Run: headless pygame with SDL's dummy video driver; simulated clock (each Clock.tick advances the game by its frame time, no real sleeping); random seed 0; keys injected as events and as key.get_pressed() state; no mouse input.
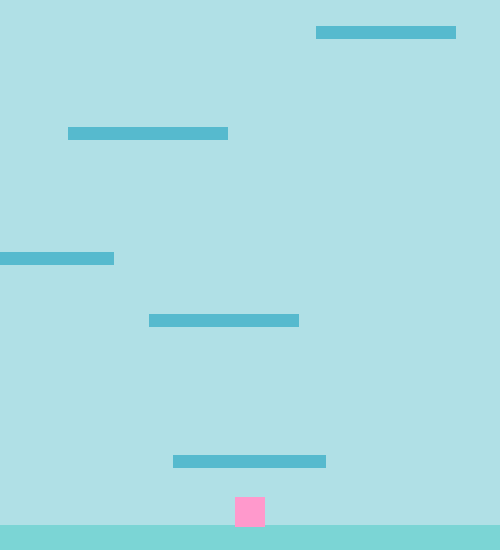
Frame 1 of 4 · flips 1–60 · no input
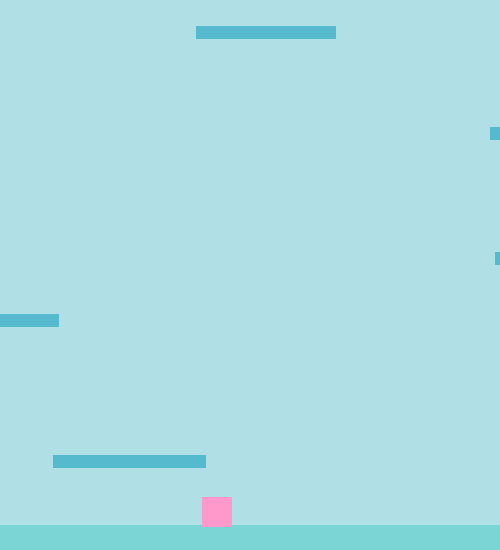
Frame 2 of 4 · flips 61–180 · tapped SPACE, RETURN · held RIGHT (→), D
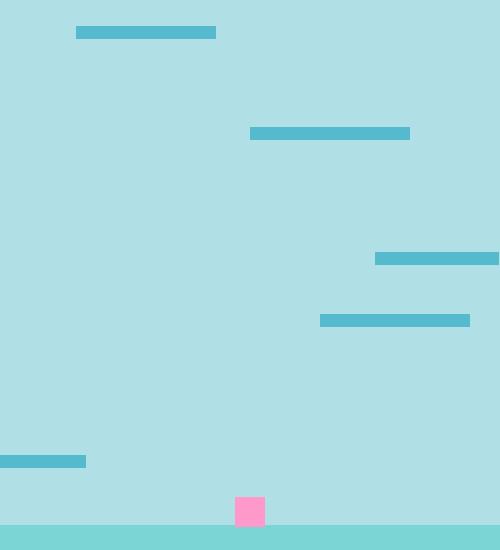
Frame 3 of 4 · flips 181–300 · held DOWN (↓), S
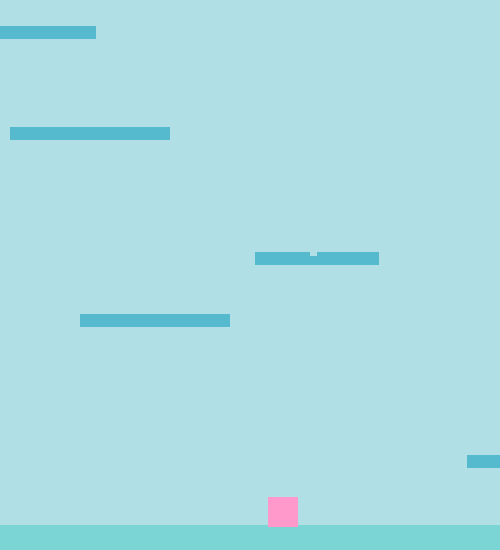
Frame 4 of 4 · flips 301–420 · held LEFT (←), A, UP (↑), W

The pygame program that drew these frames:

import random
import time
import sys
import pygame


pygame.init()


SCREEN_HEIGHT = 550
SCREEN_WIDTH = 500


VECTOR = pygame.math.Vector2


PINK = (255, 153, 204)
YELLOW = (255, 255, 51)
LIGHTBLUE = (176, 224, 230)
DARKERBLUE = (123, 213, 213)
DARKESTBLUE = (86, 186, 206)



ACC = 0.5
FRIC = -0.12



CLOCK = pygame.time.Clock()
SCREEN = pygame.display.set_mode((SCREEN_WIDTH, SCREEN_HEIGHT))
SCREEN.fill(LIGHTBLUE)


pygame.display.set_caption("Jump Until You Die")


class Player(pygame.sprite.Sprite):
    def __init__(self):
        super().__init__()
        self.jumping = False
        self.surf = pygame.Surface((30, 30))
        self.surf.fill(PINK)
        self.rect = self.surf.get_rect()

        self.position = VECTOR((250, 530))
        self.velocity = VECTOR(0, 0)
        self.acceleration = VECTOR(0, 0)

    def move(self):
        self.acceleration = VECTOR(0, 0.4)
        pressed_keys = pygame.key.get_pressed()

        if pressed_keys[pygame.K_LEFT]:
            self.acceleration.x = -ACC

        if pressed_keys[pygame.K_RIGHT]:
            self.acceleration.x = ACC

        self.acceleration.x += self.velocity.x * FRIC
        self.velocity += self.acceleration
        self.position += self.velocity + 0.4 * self.acceleration

        if self.position.x > SCREEN_WIDTH:
            self.position.x = 0
        if self.position.x < 0:
            self.position.x = SCREEN_WIDTH

        self.rect.midbottom = self.position

    def jump(self):
        collisions = pygame.sprite.spritecollide(self, PLATFORMS, False)

        if collisions and not self.jumping:
            self.jumping = True
            self.velocity.y = -15


    def no_jump(self):
        if self.jumping:
            if self.velocity.y < -3:
                self.velocity.y = -3



    def update(self):
        collisions = pygame.sprite.spritecollide(self, PLATFORMS, False)
        if self.velocity.y > 0:
            if collisions:
                if self.position.y < collisions[0].rect.bottom:
                    self.position.y = collisions[0].rect.top +1
                    self.velocity.y = 0
                    self.jumping = False


class Coins(pygame.sprite.Sprite):
    def __init__(self):
        super().__init__()
        self.surf = pygame.Surface((7.5, 7.5))
        self.surf.fill(YELLOW)
        self.rect = self.surf.get_rect(center=(random.randint(0, SCREEN_WIDTH - 50),
                                               random.randint(0, SCREEN_HEIGHT - 50)))
        self.speed = 0
        self.moving = True

    def move(self):
        if self.moving is True:
            self.rect.move_ip(self.speed, 0)

    def update(self):
        coincollision = pygame.sprite.spritecollide(self, COINS, False)
        for coi in COINS:
            if coincollision:
                change_color(coi)

def change_color(coi):
    coi.surf.fill(LIGHTBLUE)


class Platform(pygame.sprite.Sprite):
    def __init__(self):
        super(Platform, self).__init__()
        self.surf = pygame.Surface((random.randint(50, 175), 13))
        self.surf.fill(DARKESTBLUE)
        self.rect = self.surf.get_rect(center=(random.randint(0, SCREEN_WIDTH - 50),
                                               random.randint(0, SCREEN_HEIGHT - 50)))
        self.speed = random.randint(-2, 2)
        self.moving = True

    def move(self):
        if self.moving is True:
            self.rect.move_ip(self.speed, 0)

            if self.speed > 0 and self.rect.left > SCREEN_WIDTH:
                self.rect.right = 0

            if self.speed < 0 and self.rect.right < 0:
                self.rect.left = SCREEN_WIDTH

def platform_collision(platform, groupies):
    if pygame.sprite.spritecollideany(platform, groupies):
        return True

    for thing in groupies:
        if thing == platform:
            continue
        if (abs(platform.rect.top - thing.rect.bottom) < 50) and \
            (abs(platform.rect.bottom - thing.rect.top) < 50):
            return True

def coin_collision(coin, groupies):
    if pygame.sprite.spritecollideany(coin, groupies):
        return True
    for i in groupies:
        if i == PLATFORM:
            continue
        if (abs(PLATFORM.rect.top - i.rect.bottom) < 50) and \
            (abs(PLATFORM.rect.bottom - i.rect.top) < 50):
            return True

def newplatforms():
    while len(PLATFORMS) < 6:
        width = random.randrange(50, 175)
        plat = Platform()
        is_true = True

        while is_true:
            plat = Platform()
            plat.rect.center = (random.randrange(0, SCREEN_WIDTH - width),
                                random.randrange(-50, 0))
            is_true = platform_collision(plat, PLATFORMS)
        PLATFORMS.add(plat)
        ALL_SPRITES.add(plat)

def newcoins():
    while len(COINS) < 3:
        coin = Coins()
        is_true = True

        while is_true:
            coin = Coins()
            coin.rect.center = (random.randrange(0, SCREEN_WIDTH - 10),
                                random.randrange(-50, 0))
            is_true = coin_collision(coin, COINS)
        COINS.add(coin)
        ALL_SPRITES.add(coin)


PLATFORM = Platform()
PLAYER = Player()
COIN = Coins()

PLATFORM.surf = pygame.Surface((SCREEN_WIDTH, 30))
PLATFORM.surf.fill(DARKERBLUE)
PLATFORM.rect = PLATFORM.surf.get_rect(center=(SCREEN_WIDTH/2, SCREEN_HEIGHT-10))
PLATFORM.moving = False



ALL_SPRITES = pygame.sprite.Group()
PLATFORMS = pygame.sprite.Group()
COINS = pygame.sprite.Group()

ALL_SPRITES.add(PLATFORM,
                PLAYER,
                COIN)
PLATFORMS.add(PLATFORM)
COINS.add(COIN)


for i in range(random.randint(4, 5)):
    is_true = True
    new_platform = Platform()
    new_coins = Coins()

    while is_true:
        new_platform = Platform()
        new_coins = Coins()
        is_true = platform_collision(new_platform, PLATFORMS)

    PLATFORMS.add(new_platform)
    ALL_SPRITES.add(new_platform)
    ALL_SPRITES.add(new_coins)
    COINS.add(new_coins)


while True:
    PLAYER.update()
    COIN.update()

    for event in pygame.event.get():
        if event.type == pygame.QUIT:
            pygame.quit()
            sys.exit()

        if event.type == pygame.KEYDOWN:
            if event.key == pygame.K_ESCAPE:
                pygame.quit()
                sys.exit()

            if event.key == pygame.K_UP:
                PLAYER.jump()



    if PLAYER.rect.top <= SCREEN_HEIGHT / 2.5:
        PLAYER.position.y += abs(PLAYER.velocity.y)
        for i in PLATFORMS:
            i.rect.y += abs(PLAYER.velocity.y)
            if i.rect.top >= SCREEN_HEIGHT:
                i.kill()



    if PLAYER.rect.top > SCREEN_HEIGHT:
        for i in ALL_SPRITES:
            i.kill()
            time.sleep(0.5)
            SCREEN.fill(LIGHTBLUE)
            font = pygame.font.SysFont("Adobe Myungjo Std Orta", 32)
            text = font.render("Better luck next time!", True, (PINK))
            SCREEN.blit(text, (SCREEN_WIDTH / 3.6, SCREEN_HEIGHT / 2))
            pygame.display.update()
            time.sleep(1.75)
            pygame.quit()
            sys.exit()

    newplatforms()
    newcoins()
    SCREEN.fill(LIGHTBLUE)

    for entity in ALL_SPRITES:
        SCREEN.blit(entity.surf, entity.rect)
        entity.move()

    pygame.display.update()
    CLOCK.tick(60)
